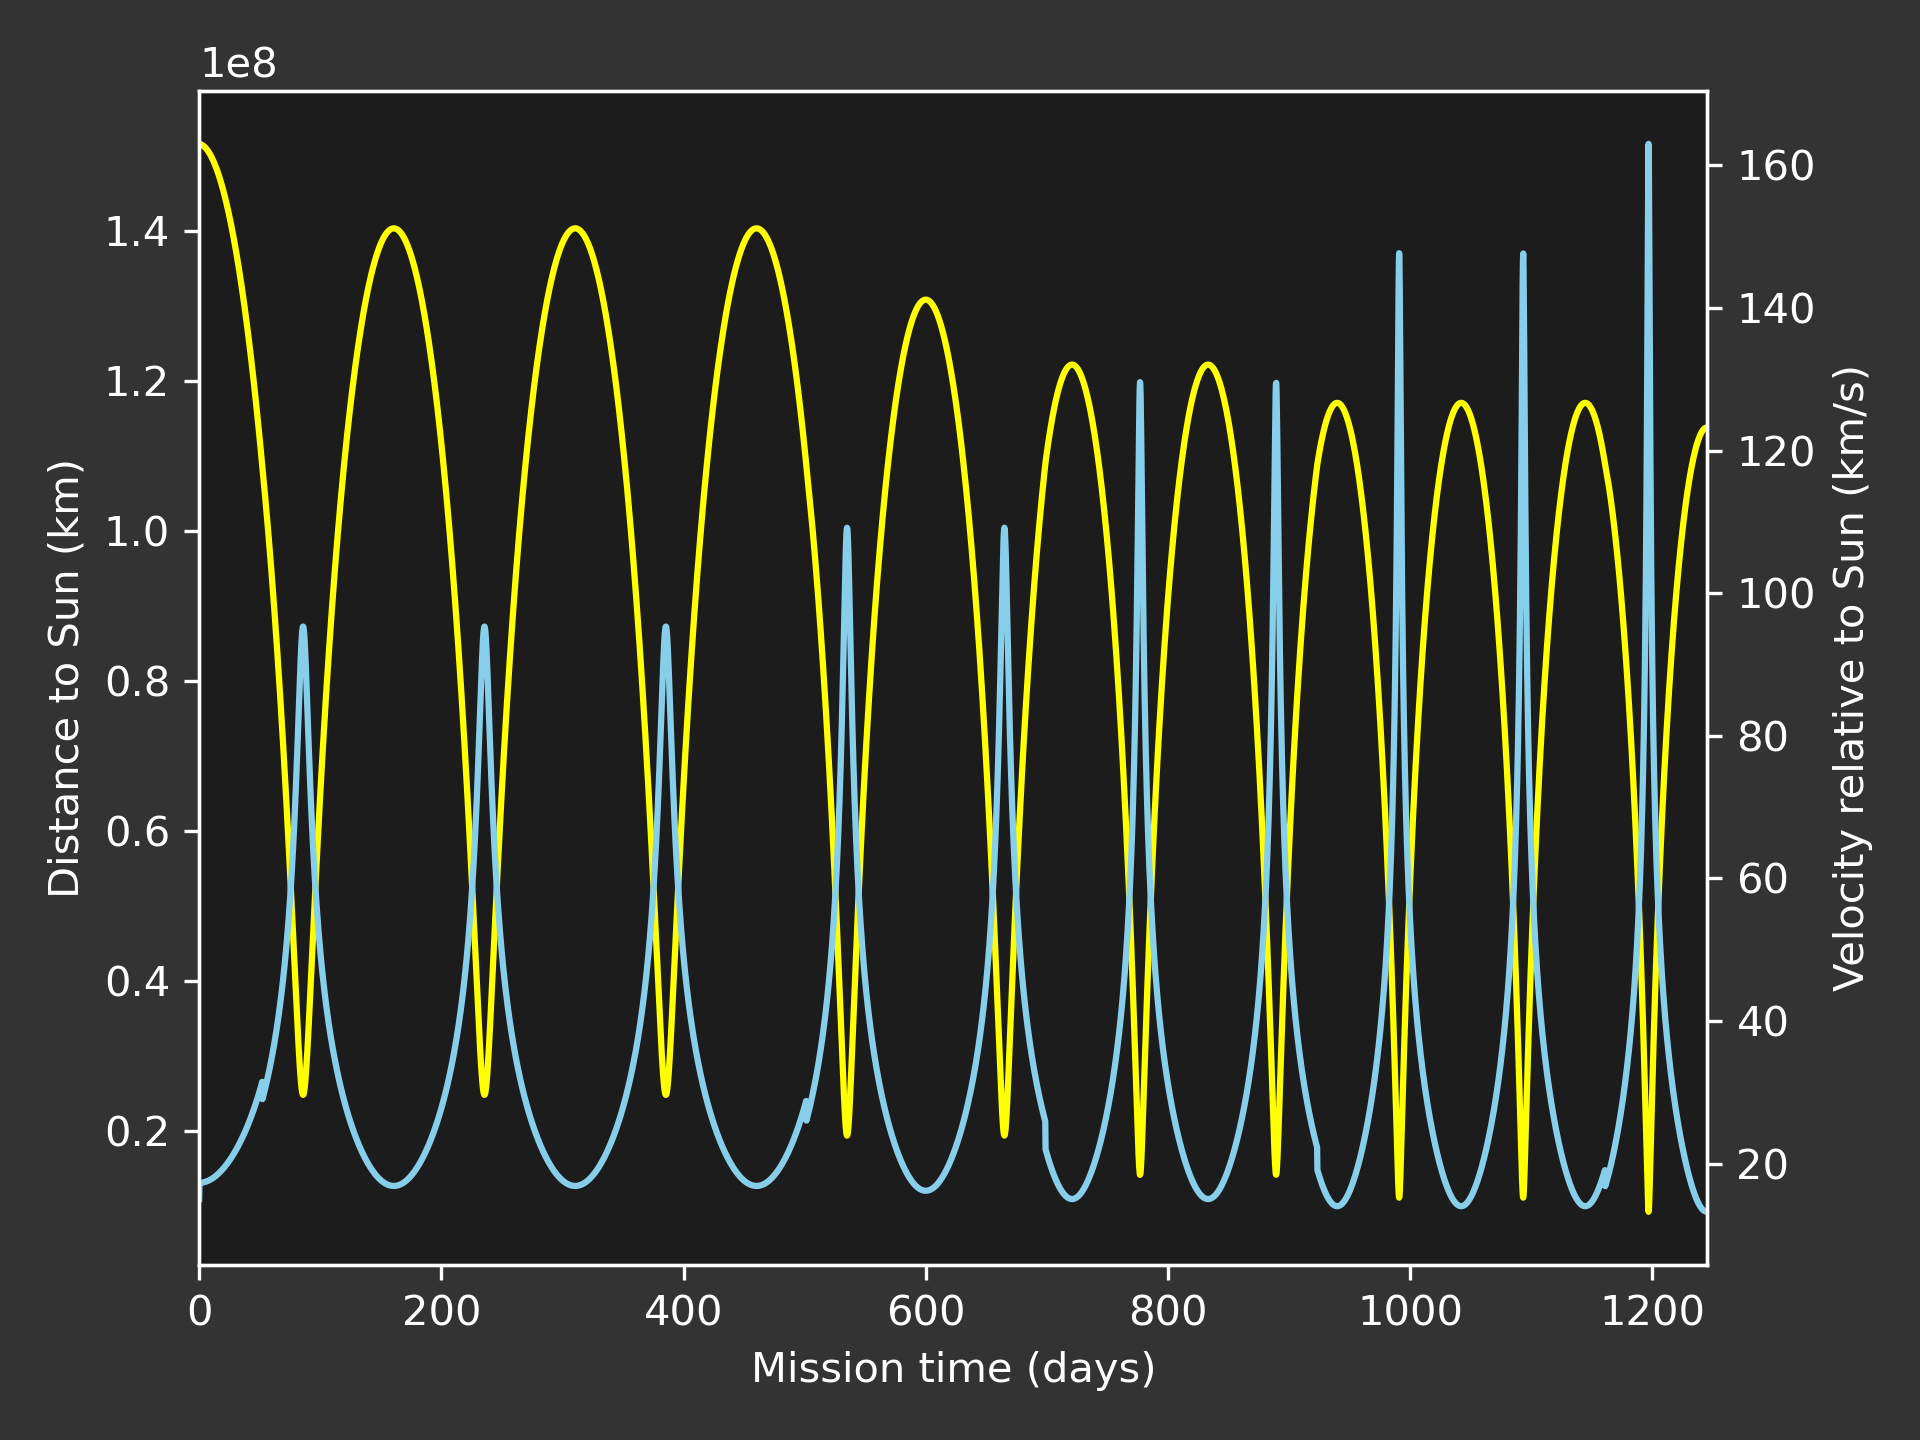

The data file committed next to this chart (first rows):
JDTDB, Calendar Date (TDB), X, Y, Z, VX, VY, VZ, LT, RG, RR, 
2458343, A.D. 2018-Aug-12 08:16:23.3440, 1.137727313014849E+08, -1.001817578323271E+08, 7.666022705428302E+03, 8.822248412297073E+00, 1.183573299437098E+01, -2.758099629571775E+00, 5.056618145851346E+02, 1.515935983112177E+08, -1.200673275157988E+00, 
2458343, A.D. 2018-Aug-12 14:16:23.3440, 1.140061961936518E+08, -9.990345153041409E+07, -3.059177616284788E+04, 1.095471530109885E+01, 1.309348983174252E+01, -1.708384505126874E+00, 5.056342461620243E+02, 1.515853335058903E+08, -3.900584642517846E-01, 
2458343, A.D. 2018-Aug-12 20:16:23.3440, 1.142422908570461E+08, -9.961920805654283E+07, -6.737956083034724E+04, 1.089771688529286E+01, 1.321648428641598E+01, -1.699830082624193E+00, 5.056032053433080E+02, 1.515760277025490E+08, -4.718491643878627E-01, 
2458344, A.D. 2018-Aug-13 02:16:23.3440, 1.144768204746633E+08, -9.933267247644304E+07, -1.040605397788808E+05, 1.081628393861113E+01, 1.331268718344926E+01, -1.696931865104198E+00, 5.055662431823969E+02, 1.515649467254765E+08, -5.541810247050146E-01, 
2458344, A.D. 2018-Aug-13 08:16:23.3440, 1.147095098248632E+08, -9.904414975683090E+07, -1.406964912754297E+05, 1.072837563199279E+01, 1.340165017839886E+01, -1.695419315309893E+00, 5.055233473896735E+02, 1.515520868903381E+08, -6.365454922174527E-01, 
2458344, A.D. 2018-Aug-13 14:16:23.3440, 1.149402669763446E+08, -9.875374284475146E+07, -1.773063837810531E+05, 1.063770472490291E+01, 1.348752168239227E+01, -1.694442876061923E+00, 5.054745171935669E+02, 1.515374479658226E+08, -7.189126692024367E-01, 
2458344, A.D. 2018-Aug-13 20:16:23.3440, 1.151690479812024E+08, -9.846150068293129E+07, -2.138982128351852E+05, 1.054552810911616E+01, 1.357172457747877E+01, -1.693718707276839E+00, 5.054197522020350E+02, 1.515210298343990E+08, -8.012858195078553E-01, 
2458345, A.D. 2018-Aug-14 02:16:23.3440, 1.153958273541782E+08, -9.816745171751298E+07, -2.504785343802944E+05, 1.045241866878274E+01, 1.365485689998333E+01, -1.693159825203157E+00, 5.053590527742898E+02, 1.515028326037560E+08, -8.836330173500180E-01, 
2458345, A.D. 2018-Aug-14 08:16:23.3440, 1.156205873663447E+08, -9.787161559027793E+07, -2.870450445658863E+05, 1.035859417820082E+01, 1.373727138521717E+01, -1.692636559425375E+00, 5.052924190330933E+02, 1.514828563106970E+08, -9.660257386706984E-01, 
2458345, A.D. 2018-Aug-14 14:16:23.3440, 1.158433147323871E+08, -9.757400565076400E+07, -3.236006894215643E+05, 1.026423144852786E+01, 1.381912141614048E+01, -1.692149774217758E+00, 5.052198483550609E+02, 1.514611001687509E+08, -1.048433267411514E+00, 
2458345, A.D. 2018-Aug-14 20:16:23.3440, 1.160639987741560E+08, -9.727463314765160E+07, -3.601462383872420E+05, 1.016937912061979E+01, 1.390044213897224E+01, -1.691725987502420E+00, 5.051413399321448E+02, 1.514375639356712E+08, -1.130844492394924E+00, 
2458346, A.D. 2018-Aug-15 02:16:23.3440, 1.162826299574274E+08, -9.697350809763946E+07, -3.966824904512465E+05, 1.007418806310132E+01, 1.398144641335250E+01, -1.691260139361822E+00, 5.050568930243922E+02, 1.514122473896256E+08, -1.213283166995061E+00, 
2458346, A.D. 2018-Aug-15 08:16:23.3440, 1.164991997801521E+08, -9.667063913373061E+07, -4.332085791774616E+05, 9.978550003165964E+00, 1.406196825372678E+01, -1.690785206916279E+00, 5.049665064026968E+02, 1.513851501621372E+08, -1.295727522571803E+00, 
2458346, A.D. 2018-Aug-15 14:16:23.3440, 1.167137016930538E+08, -9.636603230317815E+07, -4.697243652851209E+05, 9.882685944963619E+00, 1.414231823649686E+01, -1.690303920673308E+00, 5.048701782526974E+02, 1.513562717092743E+08, -1.378206911556765E+00, 
2458346, A.D. 2018-Aug-15 20:16:23.3440, 1.169261285076899E+08, -9.605969461980434E+07, -5.062298651585653E+05, 9.786431704247283E+00, 1.422226037649737E+01, -1.689827773992256E+00, 5.047679071455285E+02, 1.513256116026737E+08, -1.460697722348125E+00, 
2458347, A.D. 2018-Aug-16 02:16:23.3440, 1.171364741239494E+08, -9.575163157813828E+07, -5.427246305440366E+05, 9.689965211940159E+00, 1.430205104140860E+01, -1.689314172849923E+00, 5.046596911977688E+02, 1.512931692777001E+08, -1.543225854297494E+00, 
2458347, A.D. 2018-Aug-16 08:16:23.3440, 1.173447329982992E+08, -9.544184784193066E+07, -5.792080795214176E+05, 9.593217049425450E+00, 1.438158638223752E+01, -1.688779379086962E+00, 5.045455282237228E+02, 1.512589440790982E+08, -1.625778447653591E+00, 
2458347, A.D. 2018-Aug-16 14:16:23.3440, 1.175508990816801E+08, -9.513034883958858E+07, -6.156797394661903E+05, 9.496187920994021E+00, 1.446087193384754E+01, -1.688222349426710E+00, 5.044254163733762E+02, 1.512229354522479E+08, -1.708358315894596E+00, 
2458347, A.D. 2018-Aug-16 20:16:23.3440, 1.177549663869904E+08, -9.481713983277705E+07, -6.521391135089770E+05, 9.398887590389451E+00, 1.453992298003834E+01, -1.687641562806326E+00, 5.042993536199567E+02, 1.511851427895380E+08, -1.790967260446579E+00, 
2458348, A.D. 2018-Aug-17 02:16:23.3440, 1.179569290761814E+08, -9.450222583073249E+07, -6.885856759767383E+05, 9.301316475117808E+00, 1.461874289312651E+01, -1.687035921800422E+00, 5.041673378152601E+02, 1.511455654469532E+08, -1.873606710650388E+00, 
2458348, A.D. 2018-Aug-17 08:16:23.3440, 1.181567813244127E+08, -9.418561176238030E+07, -7.250188797202706E+05, 9.203476639003647E+00, 1.469733736572943E+01, -1.686404502220449E+00, 5.040293667056853E+02, 1.511042027488807E+08, -1.956278210199929E+00, 
2458348, A.D. 2018-Aug-17 14:16:23.3440, 1.183545173242170E+08, -9.386730248431748E+07, -7.614381743570864E+05, 9.105367748308863E+00, 1.477570758743991E+01, -1.685747895971144E+00, 5.038854379634258E+02, 1.510610539974619E+08, -2.038982303303004E+00, 
2458348, A.D. 2018-Aug-17 20:16:23.3440, 1.185501313054445E+08, -9.354730271759605E+07, -7.978429786831290E+05, 9.006993460018236E+00, 1.485386463944826E+01, -1.685062740694274E+00, 5.037355491110005E+02, 1.510161184499665E+08, -2.121722518183208E+00, 
2458349, A.D. 2018-Aug-18 02:16:23.3440, 1.187436175209209E+08, -9.322561706648564E+07, -8.342326850998476E+05, 8.908352385235524E+00, 1.493180853915696E+01, -1.684349858065545E+00, 5.035796975282426E+02, 1.509693953208884E+08, -2.204499370189542E+00, 
2458349, A.D. 2018-Aug-18 08:16:23.3440, 1.189349702057056E+08, -9.290225010121807E+07, -8.706066895511746E+05, 8.809444246927713E+00, 1.500954235583217E+01, -1.683608782957560E+00, 5.034178805206596E+02, 1.509208838024389E+08, -2.287314379844397E+00, 
2458349, A.D. 2018-Aug-18 14:16:23.3440, 1.191241835553755E+08, -9.257720634382585E+07, -9.069643878862187E+05, 8.710263828926101E+00, 1.508706662291618E+01, -1.682840542451578E+00, 5.032500952346062E+02, 1.508705830391167E+08, -2.370171368429124E+00, 
2458349, A.D. 2018-Aug-18 20:16:23.3440, 1.193112517396196E+08, -9.225049026569846E+07, -9.433051708638296E+05, 8.610819503480558E+00, 1.516438812324737E+01, -1.682041917269262E+00, 5.030763386894264E+02, 1.508184921373436E+08, -2.453067269162367E+00, 
2458350, A.D. 2018-Aug-19 02:16:23.3440, 1.194961690167901E+08, -9.192210623675960E+07, -9.796283879584074E+05, 8.511105569645158E+00, 1.524150685877241E+01, -1.681214021753653E+00, 5.028966079779636E+02, 1.507646102255761E+08, -2.536005880002676E+00, 
2458350, A.D. 2018-Aug-19 08:16:23.3440, 1.196789295499503E+08, -9.159205861500186E+07, -1.015933403793074E+06, 8.411120758628037E+00, 1.531842481056629E+01, -1.680356570066020E+00, 5.027108999683084E+02, 1.507089363648913E+08, -2.618988718130540E+00, 
2458350, A.D. 2018-Aug-19 14:16:23.3440, 1.198595150483518E+08, -9.126036029786412E+07, -1.052221978738360E+06, 8.310051195762174E+00, 1.539458272383901E+01, -1.679626344429058E+00, 5.025191958396076E+02, 1.506514649129393E+08, -2.702324336118355E+00, 
2458350, A.D. 2018-Aug-19 20:16:23.3440, 1.200379269140319E+08, -9.092701052300312E+07, -1.088492054948345E+06, 8.209520215728450E+00, 1.547110442180816E+01, -1.678709016479400E+00, 5.023215011134335E+02, 1.505921975250460E+08, -2.785404771137499E+00, 
2458351, A.D. 2018-Aug-20 02:16:23.3440, 1.202141643128044E+08, -9.059201000311600E+07, -1.124741985139079E+06, 8.108708518201640E+00, 1.554742893607993E+01, -1.677760354420663E+00, 5.021178186534196E+02, 1.505311350597070E+08, -2.868537275331574E+00, 
2458351, A.D. 2018-Aug-20 08:16:23.3440, 1.203882212119713E+08, -9.025536296776102E+07, -1.160971100368932E+06, 8.007624658335303E+00, 1.562356058620765E+01, -1.676782253395546E+00, 5.019081447575673E+02, 1.504682764070909E+08, -2.951716851381011E+00, 
2458351, A.D. 2018-Aug-20 14:16:23.3440, 1.205599903504298E+08, -8.991717012836768E+07, -1.197179768666796E+06, 7.899517542385689E+00, 1.569315054103411E+01, -1.675911498943504E+00, 5.016923975456093E+02, 1.504035970201114E+08, -3.036573393676872E+00, 
2458351, A.D. 2018-Aug-20 20:16:23.3440, 1.207295226806765E+08, -8.957737966405559E+07, -1.233368284376383E+06, 7.797873422132110E+00, 1.576889766498995E+01, -1.674871830707063E+00, 5.014706112705125E+02, 1.503371071675495E+08, -3.119903474815263E+00, 
2458352, A.D. 2018-Aug-21 02:16:23.3440, 1.208968564435308E+08, -8.923595511979350E+07, -1.269534008108206E+06, 7.695946142006269E+00, 1.584445443225139E+01, -1.673801100855248E+00, 5.012428191038583E+02, 1.502688167939950E+08, -3.203288556708807E+00, 
2458352, A.D. 2018-Aug-21 08:16:23.3440, 1.210619854750289E+08, -8.889290063902460E+07, -1.305676269311994E+06, 7.593731657435190E+00, 1.591981856672576E+01, -1.672699310429039E+00, 5.010090170468221E+02, 1.501987247006307E+08, -3.286729735010667E+00, 
2458352, A.D. 2018-Aug-21 14:16:23.3440, 1.212249035987958E+08, -8.854822028258240E+07, -1.341794390592486E+06, 7.491231705649370E+00, 1.599499796580566E+01, -1.671565932821686E+00, 5.007692009625458E+02, 1.501268296472576E+08, -3.370229460907731E+00, 
2458352, A.D. 2018-Aug-21 20:16:23.3440, 1.213856045988847E+08, -8.820191807484704E+07, -1.377887690236721E+06, 7.388442058740693E+00, 1.606999015562641E+01, -1.670400979874533E+00, 5.005233665970645E+02, 1.500531303585691E+08, -3.453788818931945E+00, 
2458353, A.D. 2018-Aug-22 02:16:23.3440, 1.215440821937177E+08, -8.785399804856673E+07, -1.413955484382667E+06, 7.285360463510194E+00, 1.614479613460237E+01, -1.669204285272806E+00, 5.002715095979908E+02, 1.499776255297522E+08, -3.537409361486111E+00, 
2458353, A.D. 2018-Aug-22 08:16:23.3440, 1.217003300520747E+08, -8.750446421598329E+07, -1.449997085646059E+06, 7.181984584173246E+00, 1.621941681336164E+01, -1.667975685925235E+00, 5.000136255009302E+02, 1.499003138224153E+08, -3.621092645514104E+00, 
2458353, A.D. 2018-Aug-22 14:16:23.3440, 1.218543417931255E+08, -8.715332062249345E+07, -1.486011812869892E+06, 7.078312140542383E+00, 1.629384911327435E+01, -1.666715753637660E+00, 4.997497098347977E+02, 1.498211938961608E+08, -3.704837849161409E+00, 
2458353, A.D. 2018-Aug-22 20:16:23.3440, 1.220061109823967E+08, -8.680057122341417E+07, -1.521998968041100E+06, 6.974340514308203E+00, 1.636810174905974E+01, -1.665422859004091E+00, 4.994797578708278E+02, 1.497402643333403E+08, -3.788651298945029E+00, 
2458354, A.D. 2018-Aug-23 02:16:23.3440, 1.221556311319815E+08, -8.644621994318904E+07, -1.557957847181711E+06, 6.870067308462721E+00, 1.644217157030255E+01, -1.664097575846118E+00, 4.992037647406837E+02, 1.496575236744633E+08, -3.872532190960563E+00, 
2458354, A.D. 2018-Aug-23 08:16:23.3440, 1.223028957006012E+08, -8.609027072240297E+07, -1.593887748960543E+06, 6.765490001108907E+00, 1.651605933147341E+01, -1.662739743090095E+00, 4.989217255283637E+02, 1.495729704457495E+08, -3.956482102848608E+00, 
2458354, A.D. 2018-Aug-23 14:16:23.3440, 1.224478980920435E+08, -8.573272748570563E+07, -1.629787968562365E+06, 6.660606027638604E+00, 1.658976575318244E+01, -1.661349199077075E+00, 4.986336352039873E+02, 1.494866031392787E+08, -4.040502617928563E+00, 
2458354, A.D. 2018-Aug-23 20:16:23.3440, 1.225906316253169E+08, -8.537359417289698E+07, -1.665657797718056E+06, 6.555409556766856E+00, 1.666328813916747E+01, -1.659925787256157E+00, 4.983394886020760E+02, 1.493984202064793E+08, -4.124596042379989E+00, 
2458355, A.D. 2018-Aug-24 02:16:23.3440, 1.227310895798178E+08, -8.501287469128831E+07, -1.701496524619807E+06, 6.449904391384078E+00, 1.673663391572631E+01, -1.658469331788948E+00, 4.980392804538874E+02, 1.493084200678222E+08, -4.208762560756532E+00, 
2458355, A.D. 2018-Aug-24 08:16:23.3440, 1.228692652298651E+08, -8.465057287917060E+07, -1.737303433790959E+06, 6.344084619175844E+00, 1.680980032560466E+01, -1.656979673433451E+00, 4.977330054148799E+02, 1.492166011210541E+08, -4.293004468293810E+00, 
2458355, A.D. 2018-Aug-24 14:16:23.3440, 1.230051517505724E+08, -8.428669260434932E+07, -1.773077806249280E+06, 6.237947514069701E+00, 1.688278796743415E+01, -1.655456645100522E+00, 4.974206579953897E+02, 1.491229617204152E+08, -4.377323372389007E+00, 
2458355, A.D. 2018-Aug-24 20:16:23.3440, 1.231387422579522E+08, -8.392123772191940E+07, -1.808818919357333E+06, 6.131490327421052E+00, 1.695559741870546E+01, -1.653900075736991E+00, 4.971022325901104E+02, 1.490275001854769E+08, -4.461720877231717E+00, 
2458356, A.D. 2018-Aug-25 02:16:23.3440, 1.232700297473664E+08, -8.355421213393626E+07, -1.844526055118840E+06, 6.024706809346655E+00, 1.702822587196955E+01, -1.652310267495450E+00, 4.967777234209035E+02, 1.489302147839968E+08, -4.546199579489366E+00, 
2458356, A.D. 2018-Aug-25 08:16:23.3440, 1.233990072602995E+08, -8.318561962641658E+07, -1.880198477090441E+06, 5.917600968821525E+00, 1.710068052789127E+01, -1.650686105159651E+00, 4.964471246904385E+02, 1.488311037779791E+08, -4.630759201772225E+00, 
2458356, A.D. 2018-Aug-25 14:16:23.3440, 1.235256677430833E+08, -8.281546400700867E+07, -1.915835449637804E+06, 5.810166497059412E+00, 1.717295853349746E+01, -1.649027883874087E+00, 4.961104304542154E+02, 1.487301653853073E+08, -4.715402320589841E+00, 
2458356, A.D. 2018-Aug-25 20:16:23.3440, 1.236500040658065E+08, -8.244374908630715E+07, -1.951436235165596E+06, 5.702400473138154E+00, 1.724506035230791E+01, -1.647335425232858E+00, 4.957676346371871E+02, 1.486273977847283E+08, -4.800130578674119E+00, 
2458357, A.D. 2018-Aug-26 02:16:23.3440, 1.237720090350489E+08, -8.207047866517314E+07, -1.987000092195395E+06, 5.594299937600422E+00, 1.731698642228808E+01, -1.645608548079042E+00, 4.954187310456809E+02, 1.485227991194256E+08, -4.884945626252946E+00, 
2458357, A.D. 2018-Aug-26 08:16:23.3440, 1.238916754096435E+08, -8.169565660689527E+07, -2.022526281671330E+06, 5.485862895366031E+00, 1.738873282734866E+01, -1.643847453183303E+00, 4.950637135448356E+02, 1.484163675502141E+08, -4.969845901874330E+00, 
2458357, A.D. 2018-Aug-26 14:16:23.3440, 1.240089958551326E+08, -8.131928664476973E+07, -2.058014049742788E+06, 5.377084302199163E+00, 1.746030861525901E+01, -1.642051183676981E+00, 4.947025755774894E+02, 1.483081011113063E+08, -5.054839528133640E+00, 
2458357, A.D. 2018-Aug-26 20:16:23.3440, 1.241239629770686E+08, -8.094137253118704E+07, -2.093462640908062E+06, 5.267962052017484E+00, 1.753170986998163E+01, -1.640219930086802E+00, 4.943353105338555E+02, 1.481979978211378E+08, -5.139924999246478E+00, 
2458358, A.D. 2018-Aug-27 02:16:23.3440, 1.242365693192830E+08, -8.056191803296152E+07, -2.128871297476586E+06, 5.158493064862681E+00, 1.760293687734158E+01, -1.638353503335019E+00, 4.939619117381703E+02, 1.480860556783651E+08, -5.225103939213155E+00, 
... 4,923 more rows
